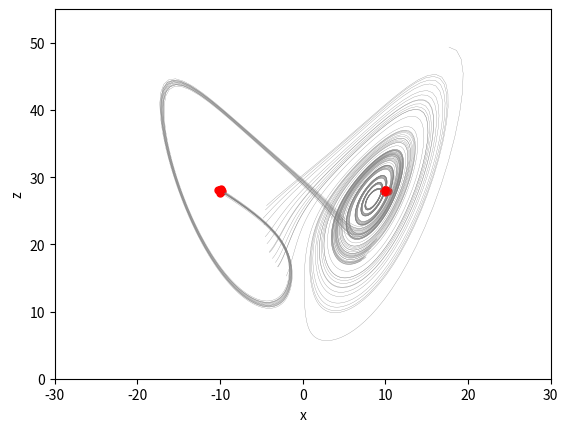

Generate this figure with matplotlib: (Note: this script raises an exception after producing the figure.)
import numpy as np
import matplotlib.pyplot as plt

def lz(x, y, z, s=10, r=28, b=8./3.) :
    x_dot = s*(y - x)
    y_dot = r*x - y - x*z
    z_dot = x*y - b*z
    return x_dot, y_dot, z_dot


dt = 0.01
stepCnt = 300

tt = np.linspace(1,stepCnt,stepCnt)

n = 30

# Need one more for the initial values
xs = np.empty((stepCnt + 1,n))
ys = np.empty((stepCnt + 1,n))
zs = np.empty((stepCnt + 1,n))


# Setting initial values
for i in range(n):
    e = np.random.randn(3) * 1e-1
    #Ini3
    xs[0,i], ys[0,i], zs[0,i] = (10.+e[0] , 8.53+e[1], 28.+e[2])
    if i > 15:
        xs[0,i], ys[0,i], zs[0,i] = (-10.+e[0] , 2+e[1], 28.+e[2])
    else:
        xs[0,i], ys[0,i], zs[0,i] = (10.+e[0] , 8.53+e[1], 28.+e[2])
        
# Stepping through "time".
for i in range(stepCnt) :
    # Derivatives of the X, Y, Z state
    
    #euler forward
    dxyz = np.empty((3,n))
    
    for ii in range(n):
        dxyz[0,ii], dxyz[1,ii], dxyz[2,ii] = lz(xs[i,ii], ys[i,ii], zs[i,ii])
    
    xs[i+1,:] = xs[i,:] + (dxyz[0,:] * dt)
    ys[i+1,:] = ys[i,:] + (dxyz[1,:] * dt)
    zs[i+1,:] = zs[i,:] + (dxyz[2,:] * dt)

#plotting
fig, ax = plt.subplots()

line = []
poi = []

for t in range(stepCnt):
    if t == 0:
        for ii in range(n):
            ax.plot(xs[:,ii],zs[:,ii],'grey',lw=0.2)
            line1,poi1 = ax.plot(xs[0,ii],zs[0,ii],'b',xs[0,ii],zs[0,ii],'r.',lw=0.4,ms=10)
            line.append(line1)
            poi.append(poi1) 

        
        ax.set_xlim(-30, 30) 
        ax.set_ylim(0, 55)
        ax.set_xlabel('x')
        ax.set_ylabel('z')
        
    else:
        ii = 0
        for l in line:
            l.set_data(xs[:t,ii], zs[:t,ii])
            ii = ii+1
        
        ii = 0
        for p in poi:
            p.set_data(xs[t,ii], zs[t,ii])
            ii = ii+1
        
        
        ax.set_title('t='+str(t)+' / '+str(stepCnt))
        
    plt.pause(0.0001)
    
    
plt.pause(10)
plt.close('all')
